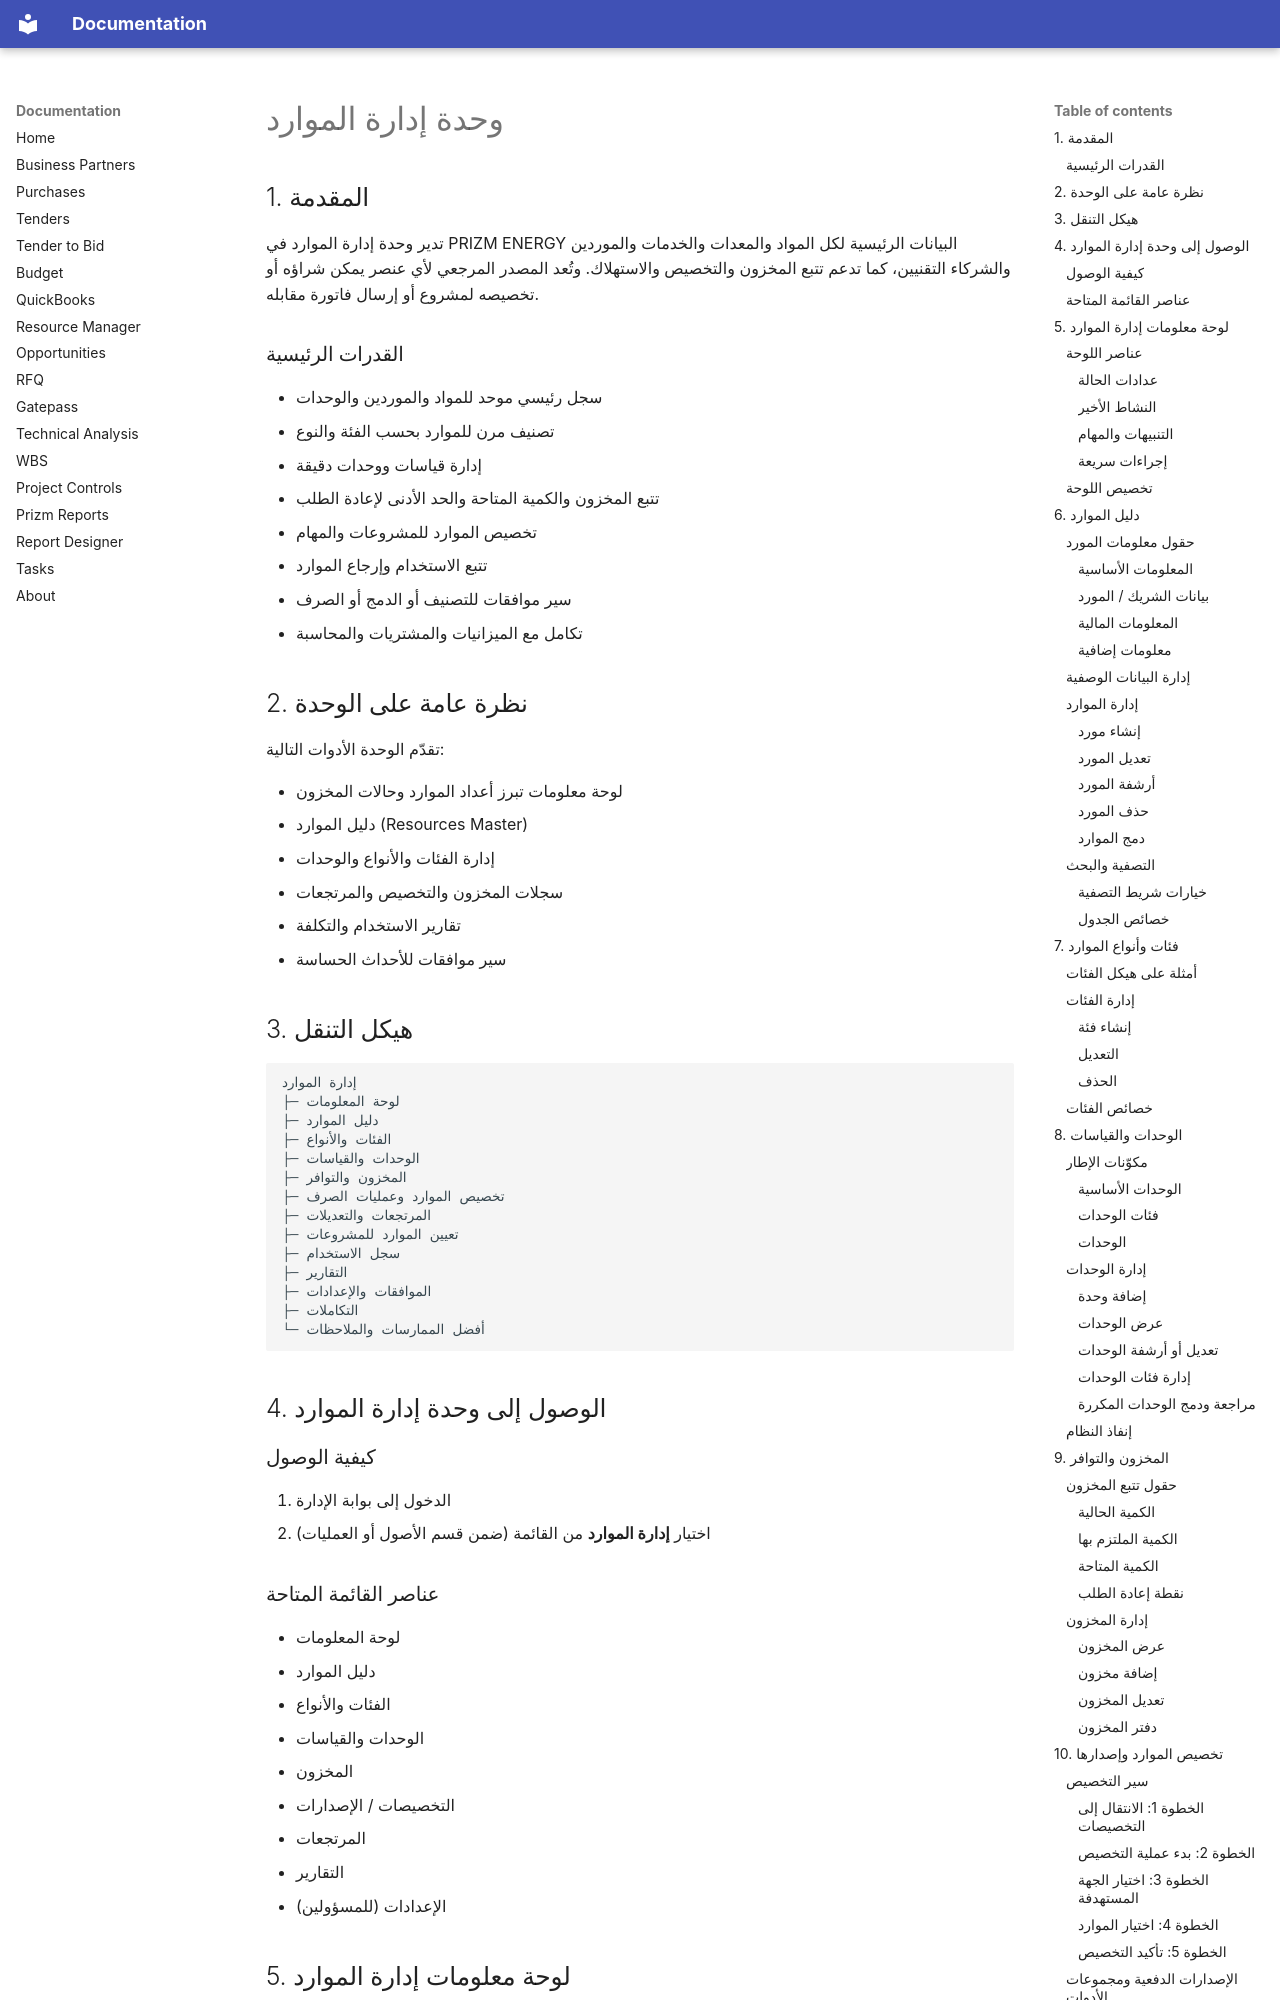

repository: Prizm-Energy/prizm_ms_docs · page: resource-manager.ar/index.html · generator: mkdocs

# وحدة إدارة الموارد

## 1. المقدمة

تدير وحدة إدارة الموارد في PRIZM ENERGY البيانات الرئيسية لكل المواد والمعدات والخدمات والموردين والشركاء التقنيين، كما تدعم تتبع المخزون والتخصيص والاستهلاك. وتُعد المصدر المرجعي لأي عنصر يمكن شراؤه أو تخصيصه لمشروع أو إرسال فاتورة مقابله.

### القدرات الرئيسية

- سجل رئيسي موحد للمواد والموردين والوحدات
- تصنيف مرن للموارد بحسب الفئة والنوع
- إدارة قياسات ووحدات دقيقة
- تتبع المخزون والكمية المتاحة والحد الأدنى لإعادة الطلب
- تخصيص الموارد للمشروعات والمهام
- تتبع الاستخدام وإرجاع الموارد
- سير موافقات للتصنيف أو الدمج أو الصرف
- تكامل مع الميزانيات والمشتريات والمحاسبة

## 2. نظرة عامة على الوحدة

تقدّم الوحدة الأدوات التالية:

- لوحة معلومات تبرز أعداد الموارد وحالات المخزون
- دليل الموارد (Resources Master)
- إدارة الفئات والأنواع والوحدات
- سجلات المخزون والتخصيص والمرتجعات
- تقارير الاستخدام والتكلفة
- سير موافقات للأحداث الحساسة

## 3. هيكل التنقل

```
إدارة الموارد
├─ لوحة المعلومات
├─ دليل الموارد
├─ الفئات والأنواع
├─ الوحدات والقياسات
├─ المخزون والتوافر
├─ تخصيص الموارد وعمليات الصرف
├─ المرتجعات والتعديلات
├─ تعيين الموارد للمشروعات
├─ سجل الاستخدام
├─ التقارير
├─ الموافقات والإعدادات
├─ التكاملات
└─ أفضل الممارسات والملاحظات
```

## 4. الوصول إلى وحدة إدارة الموارد

### كيفية الوصول

1. الدخول إلى بوابة الإدارة
2. اختيار **إدارة الموارد** من القائمة (ضمن قسم الأصول أو العمليات)
